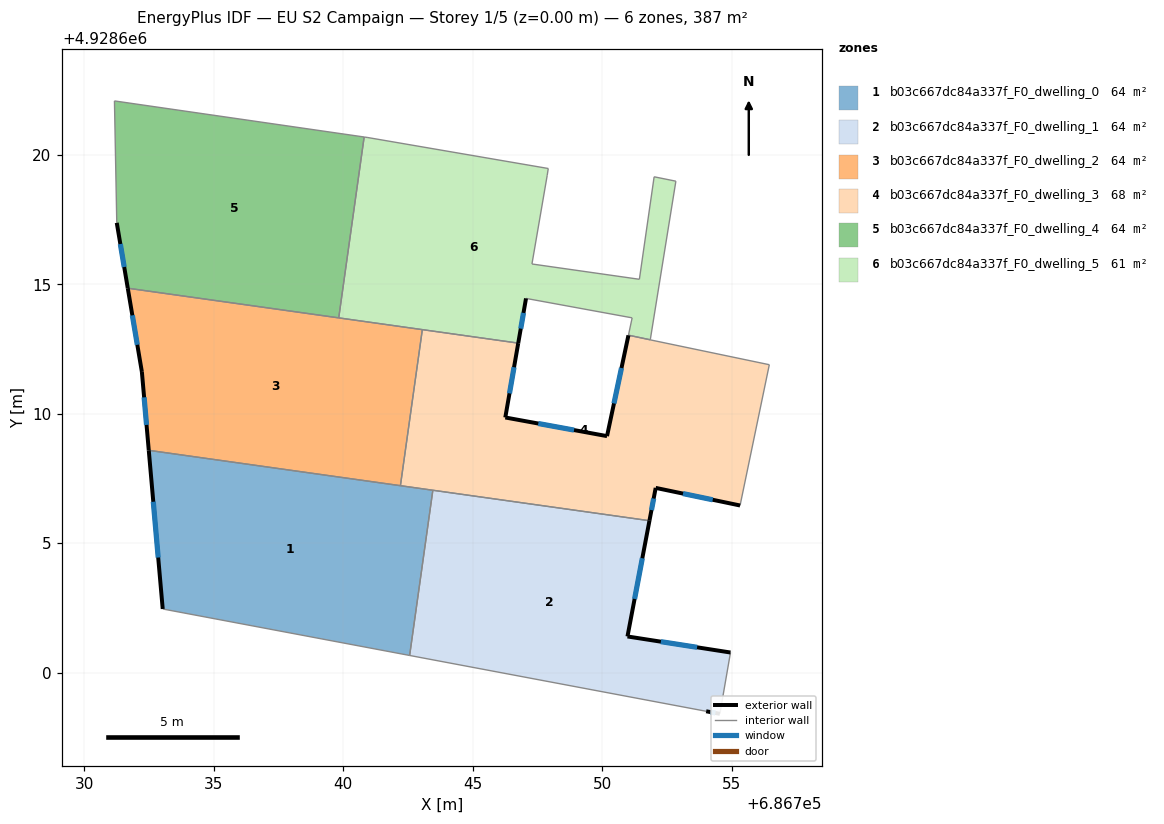
=== STOREY PLAN SPEC (per zone: floor XY polygon, exterior-wall plan segments, windows/doors) ===
zone 1: b03c667dc84a337f_F0_dwelling_0  (64.5 m²)
  floor: (686742.56, 4928600.66) (686743.46, 4928607.04) (686732.48, 4928608.59) (686733.02, 4928602.46)
  exterior wall: (686733.02, 4928602.46) – (686732.48, 4928608.59)  [6.2 m]
    window: (686732.85, 4928604.44) – (686732.66, 4928606.60)  [2.3 m²]
  interior walls: 4
zone 2: b03c667dc84a337f_F0_dwelling_1  (64.5 m²)
  floor: (686754.55, 4928598.41) (686754.96, 4928600.78) (686750.98, 4928601.39) (686751.83, 4928605.87) (686743.46, 4928607.04) (686742.56, 4928600.66) (686754.02, 4928598.50)
  exterior wall: (686751.83, 4928605.87) – (686750.98, 4928601.39)  [4.6 m]
    window: (686751.55, 4928604.42) – (686751.25, 4928602.84)  [1.7 m²]
  exterior wall: (686750.98, 4928601.39) – (686754.96, 4928600.78)  [4.0 m]
    window: (686752.27, 4928601.19) – (686753.67, 4928600.98)  [1.5 m²]
  exterior wall: (686754.55, 4928598.41) – (686754.02, 4928598.50)  [0.5 m]
    window: (686754.38, 4928598.44) – (686754.19, 4928598.47)  [0.2 m²]
  interior walls: 4
zone 3: b03c667dc84a337f_F0_dwelling_2  (64.5 m²)
  floor: (686742.21, 4928607.22) (686743.05, 4928613.25) (686731.67, 4928614.85) (686732.22, 4928611.62) (686732.48, 4928608.59)
  exterior wall: (686732.48, 4928608.59) – (686732.22, 4928611.62)  [3.0 m]
    window: (686732.40, 4928609.57) – (686732.31, 4928610.63)  [1.1 m²]
  exterior wall: (686732.22, 4928611.62) – (686731.67, 4928614.85)  [3.3 m]
    window: (686732.04, 4928612.66) – (686731.85, 4928613.80)  [1.2 m²]
  interior walls: 4
zone 4: b03c667dc84a337f_F0_dwelling_3  (68.4 m²)
  floor: (686755.33, 4928606.46) (686756.46, 4928611.89) (686751.02, 4928613.03) (686750.19, 4928609.13) (686746.26, 4928609.86) (686746.76, 4928612.73) (686743.05, 4928613.25) (686742.21, 4928607.22) (686751.83, 4928605.87) (686752.07, 4928607.13)
  exterior wall: (686746.76, 4928612.73) – (686746.26, 4928609.86)  [2.9 m]
    window: (686746.60, 4928611.80) – (686746.42, 4928610.79)  [1.1 m²]
  exterior wall: (686746.26, 4928609.86) – (686750.19, 4928609.13)  [4.0 m]
    window: (686747.53, 4928609.62) – (686748.92, 4928609.37)  [1.5 m²]
  exterior wall: (686750.19, 4928609.13) – (686751.02, 4928613.03)  [4.0 m]
    window: (686750.46, 4928610.40) – (686750.75, 4928611.77)  [1.5 m²]
  exterior wall: (686755.33, 4928606.46) – (686752.07, 4928607.13)  [3.3 m]
    window: (686754.27, 4928606.68) – (686753.13, 4928606.91)  [1.2 m²]
  exterior wall: (686752.07, 4928607.13) – (686751.83, 4928605.87)  [1.3 m]
    window: (686751.99, 4928606.72) – (686751.91, 4928606.28)  [0.5 m²]
  interior walls: 7
zone 5: b03c667dc84a337f_F0_dwelling_4  (64.5 m²)
  floor: (686739.82, 4928613.70) (686740.81, 4928620.69) (686731.16, 4928622.08) (686731.25, 4928617.38) (686731.67, 4928614.85)
  exterior wall: (686731.67, 4928614.85) – (686731.25, 4928617.38)  [2.6 m]
    window: (686731.54, 4928615.67) – (686731.39, 4928616.56)  [1.0 m²]
  interior walls: 4
zone 6: b03c667dc84a337f_F0_dwelling_5  (60.5 m²)
  floor: (686751.86, 4928612.86) (686752.85, 4928618.98) (686752.01, 4928619.15) (686751.44, 4928615.19) (686747.29, 4928615.79) (686747.88, 4928619.21) (686747.92, 4928619.47) (686740.92, 4928620.67) (686740.81, 4928620.69) (686739.82, 4928613.70) (686746.76, 4928612.73) (686747.06, 4928614.46) (686751.16, 4928613.70) (686751.02, 4928613.03)
  exterior wall: (686747.06, 4928614.46) – (686746.76, 4928612.73)  [1.8 m]
    window: (686746.96, 4928613.90) – (686746.86, 4928613.29)  [0.7 m²]
  interior walls: 14

=== DERIVED (storey summary) ===
Building: EU S2 Campaign
Storey: 1 of 5  (floor level z = 0.00 m)
Storey gross floor area: 386.8 m²
Zones on this storey: 6
  - b03c667dc84a337f_F0_dwelling_0: floor 64.5 m²; exterior wall 6.2 m (18.5 m²); 1 window(s) 2.3 m²; WWR 12.4%
  - b03c667dc84a337f_F0_dwelling_1: floor 64.5 m²; exterior wall 9.1 m (27.4 m²); 3 window(s) 3.4 m²; WWR 12.4%
  - b03c667dc84a337f_F0_dwelling_2: floor 64.5 m²; exterior wall 6.3 m (19.0 m²); 2 window(s) 2.3 m²; WWR 12.4%
  - b03c667dc84a337f_F0_dwelling_3: floor 68.4 m²; exterior wall 15.5 m (46.5 m²); 5 window(s) 5.8 m²; WWR 12.4%
  - b03c667dc84a337f_F0_dwelling_4: floor 64.5 m²; exterior wall 2.6 m (7.7 m²); 1 window(s) 1.0 m²; WWR 12.4%
  - b03c667dc84a337f_F0_dwelling_5: floor 60.5 m²; exterior wall 1.8 m (5.3 m²); 1 window(s) 0.7 m²; WWR 12.4%
Zone adjacency (shared interzone walls):
  - b03c667dc84a337f_F0_dwelling_0 ↔ b03c667dc84a337f_F0_dwelling_1
  - b03c667dc84a337f_F0_dwelling_0 ↔ b03c667dc84a337f_F0_dwelling_2
  - b03c667dc84a337f_F0_dwelling_0 ↔ b03c667dc84a337f_F0_dwelling_3
  - b03c667dc84a337f_F0_dwelling_1 ↔ b03c667dc84a337f_F0_dwelling_3
  - b03c667dc84a337f_F0_dwelling_2 ↔ b03c667dc84a337f_F0_dwelling_3
  - b03c667dc84a337f_F0_dwelling_2 ↔ b03c667dc84a337f_F0_dwelling_4
  - b03c667dc84a337f_F0_dwelling_2 ↔ b03c667dc84a337f_F0_dwelling_5
  - b03c667dc84a337f_F0_dwelling_3 ↔ b03c667dc84a337f_F0_dwelling_5
  - b03c667dc84a337f_F0_dwelling_4 ↔ b03c667dc84a337f_F0_dwelling_5